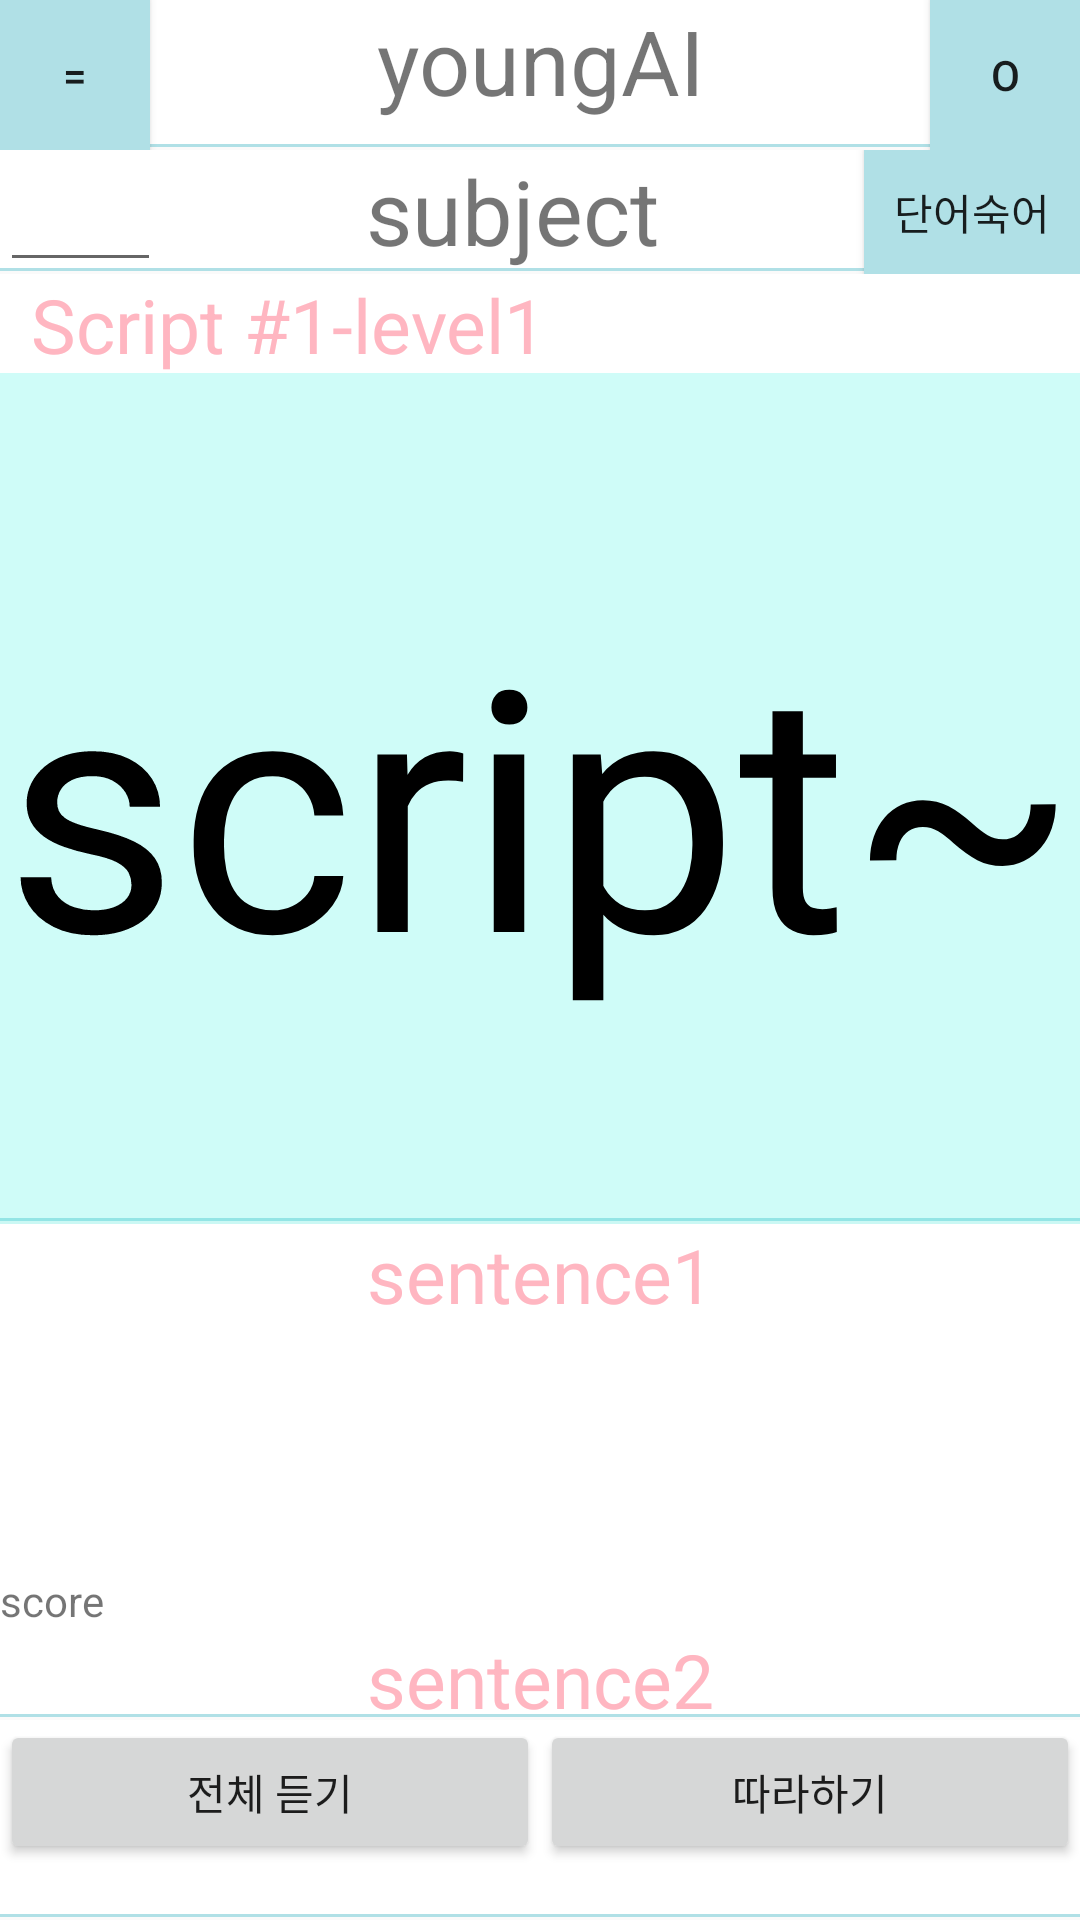

Reconstruct the res/layout file that produces this screen, plus the resources it refers to.
<!-- AndroidManifest.xml: application theme AppTheme -->
<!-- res/layout/study_script.xml -->
<?xml version="1.0" encoding="utf-8"?>
<androidx.drawerlayout.widget.DrawerLayout xmlns:android="http://schemas.android.com/apk/res/android"
    android:id="@+id/drawer"
    android:layout_width="fill_parent"
    android:layout_height="fill_parent"
    android:layout_weight="1">

    <LinearLayout
        android:layout_width="fill_parent"
        android:layout_height="match_parent"
        android:orientation="vertical">
        <LinearLayout
            android:layout_width="fill_parent"
            android:layout_height="50dp"
            android:orientation="horizontal"
            android:background="@drawable/rectangle_under_mint">
            <Button
                android:id="@+id/my_bar"
                android:layout_width="50dp"
                android:layout_height="match_parent"
                android:layout_weight="0"
                android:background="#FFB0E0E6"
                android:text="="/>

            <TextView
                android:layout_width="fill_parent"
                android:layout_height="match_parent"
                android:layout_weight="1"
                android:text="youngAI"
                android:textSize="30dp"
                android:gravity="center_horizontal" />
            <Button
                android:layout_width="50dp"
                android:layout_height="match_parent"
                android:background="#FFB0E0E6"
                android:layout_weight="0"
                android:text="o"/>
        </LinearLayout>

        <LinearLayout
            android:layout_width="match_parent"
            android:layout_height="wrap_content"
            android:background="@drawable/rectangle_under_mint"
            android:orientation="horizontal">

            <EditText
                android:id="@+id/date"
                android:layout_width="75dp"
                android:layout_height="wrap_content"
                android:layout_weight="1"
                android:ems="10"
                android:inputType="date" />

            <TextView
                android:layout_width="256dp"
                android:layout_height="match_parent"
                android:layout_weight="1"
                android:gravity="center_horizontal"
                android:text="subject"
                android:textSize="30dp" />

            <Button
                android:layout_width="72dp"
                android:layout_height="match_parent"
                android:layout_weight="0"
                android:background="#FFB0E0E6"
                android:text="단어숙어" />
        </LinearLayout>

        <LinearLayout
            android:layout_width="fill_parent"
            android:layout_height="match_parent"
            android:orientation="vertical">

            <LinearLayout
                android:layout_width="fill_parent"
                android:layout_height="700dp"
                android:layout_weight="1"
                android:background="@drawable/rectangle_under_mint"
                android:orientation="vertical">

                <TextView
                    android:layout_width="192dp"
                    android:layout_height="33dp"
                    android:gravity="center_horizontal"
                    android:text="Script #1-level1"
                    android:textColor="#FFFFB6C1"
                    android:textSize="25dp" />

                <TextView
                    android:id="@+id/script1"
                    android:layout_width="fill_parent"
                    android:layout_height="285dp"
                    android:autoSizeTextType="uniform"
                    android:background="#3C33F3E1"
                    android:gravity="center"
                    android:text="script~"
                    android:textColor="#FF000000"
                    android:textSize="10sp" />
            </LinearLayout>

            <LinearLayout
                android:layout_width="match_parent"
                android:layout_height="match_parent"
                android:layout_weight="1"
                android:background="@drawable/rectangle_under_mint"
                android:orientation="vertical">

                <TextView
                    android:layout_width="fill_parent"
                    android:layout_height="116dp"
                    android:gravity="center_horizontal"
                    android:text="sentence1"
                    android:textColor="#FFFFB6C1"
                    android:textSize="25dp" />

                <TextView
                    android:layout_width="match_parent"
                    android:layout_height="wrap_content"
                    android:text="score" />

                <TextView
                    android:id="@+id/textView4"
                    android:layout_width="match_parent"
                    android:layout_height="97dp"
                    android:gravity="center_horizontal"
                    android:text="sentence2"
                    android:textColor="#FFFFB6C1"
                    android:textSize="25dp" />

                <TextView
                    android:layout_width="match_parent"
                    android:layout_height="wrap_content"
                    android:text="score" />
            </LinearLayout>

            <LinearLayout
                android:layout_width="match_parent"
                android:layout_height="450dp"
                android:layout_weight="1"
                android:background="@drawable/rectangle_under_mint"
                android:orientation="horizontal">

                <Button
                    android:id="@+id/button2"
                    android:layout_width="100dp"
                    android:layout_height="wrap_content"
                    android:layout_weight="1"
                    android:text="전체 듣기" />

                <Button
                    android:id="@+id/button3"
                    android:layout_width="100dp"
                    android:layout_height="wrap_content"
                    android:layout_weight="1"
                    android:text="따라하기" />

            </LinearLayout>
        </LinearLayout>


    </LinearLayout>



</androidx.drawerlayout.widget.DrawerLayout>
<!-- resources referenced by this layout -->
<resources>
  <!-- drawable rectangle_under_mint (drawable) -->
  <?xml version="1.0" encoding="utf-8"?>
  <layer-list xmlns:android="http://schemas.android.com/apk/res/android">
      <item
          android:bottom="1dp"
          android:left="-2dp"
          android:right="-2dp"
          android:top="-2dp">
          <shape android:shape="rectangle" >
              <stroke
                  android:width="1dp"
                  android:color="#FFB0E0E6" />
  
              <solid android:color="#FFF" />
          </shape>
      </item>
  </layer-list>
  <style name="AppTheme" parent="Theme.AppCompat.Light.NoActionBar">
          
          <item name="colorPrimary">@color/colorPrimary</item>
          <item name="colorPrimaryDark">@color/colorPrimaryDark</item>
          <item name="colorAccent">@color/colorAccent</item>
      </style>
  <!-- not gathered from this repository: default colours our renderer supplied (Android Studio template values) -->
  <color name="colorPrimary">#FF6200EE</color>
  <color name="colorPrimaryDark">#FF3700B3</color>
  <color name="colorAccent">#FF03DAC5</color>
</resources>
